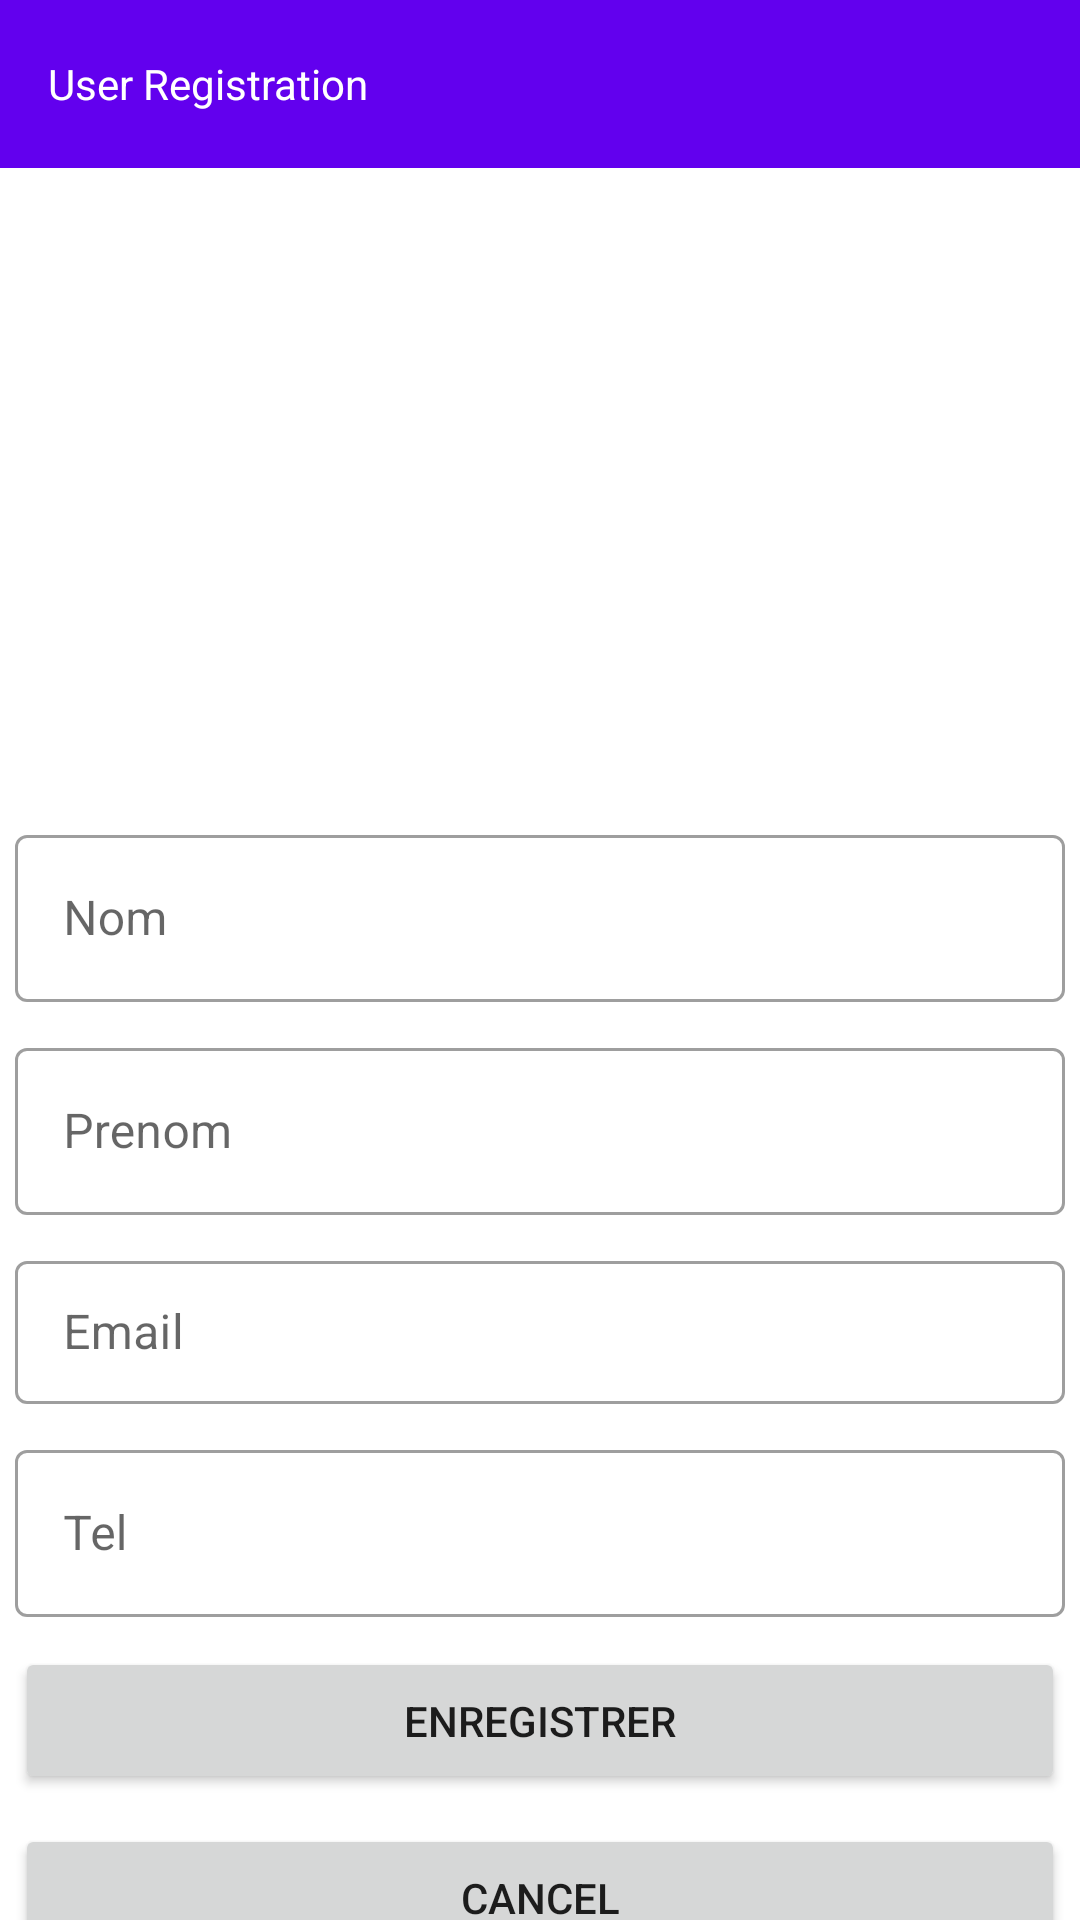

The Android layout XML behind this screen, and the referenced resources:
<!-- AndroidManifest.xml: application theme Theme.ContactList_API_Spring -->
<!-- res/layout/registration_main.xml -->
<?xml version="1.0" encoding="utf-8"?>
<androidx.constraintlayout.widget.ConstraintLayout xmlns:android="http://schemas.android.com/apk/res/android"
    xmlns:app="http://schemas.android.com/apk/res-auto"
    android:layout_width="match_parent"
    android:layout_height="match_parent">

    <com.google.android.material.appbar.AppBarLayout
        android:id="@+id/appBar"

        android:layout_width="match_parent"
        android:layout_height="wrap_content"
        app:layout_constraintTop_toTopOf="parent"
        app:layout_constraintStart_toStartOf="parent"
        app:layout_constraintEnd_toEndOf="parent"
        >

        <androidx.appcompat.widget.Toolbar
            android:layout_width="match_parent"
            android:layout_height="?attr/actionBarSize">

            <TextView
                android:layout_width="wrap_content"
                android:layout_height="wrap_content"
                android:gravity="center"
                android:textColor="@color/white"
                android:text="User Registration"
            >

            </TextView>

        </androidx.appcompat.widget.Toolbar>
    </com.google.android.material.appbar.AppBarLayout>
    
    <LinearLayout
        android:layout_width="match_parent"
        android:layout_height="wrap_content"
        android:orientation="vertical"
        app:layout_constraintTop_toBottomOf="@+id/appBar"
        app:layout_constraintStart_toStartOf="parent"
        app:layout_constraintEnd_toEndOf="parent"
        android:background="@color/white"
        >

        <ImageView
            android:layout_width="200dp"
            android:layout_height="200dp"
            android:layout_gravity="center"
            android:layout_marginTop="7dp"
            android:src="@drawable/baseline_person_24"
            />

        <com.google.android.material.textfield.TextInputLayout
            android:layout_width="match_parent"
            android:layout_height="wrap_content"
            android:hint="Nom"
            android:layout_marginTop="10dp"
            style="@style/Widget.MaterialComponents.TextInputLayout.OutlinedBox"
            >
            <com.google.android.material.textfield.TextInputEditText
                android:id="@+id/fname"
                android:layout_width="match_parent"
                android:layout_height="wrap_content"
                android:layout_marginLeft="5dp"
                android:layout_marginRight="5dp"
                />
        </com.google.android.material.textfield.TextInputLayout>

        <com.google.android.material.textfield.TextInputLayout
            android:layout_width="match_parent"
            android:layout_height="wrap_content"
            android:hint="Prenom"
            android:layout_marginTop="10dp"
            style="@style/Widget.MaterialComponents.TextInputLayout.OutlinedBox"
            >
            <com.google.android.material.textfield.TextInputEditText
                android:id="@+id/lname"
                android:layout_width="match_parent"
                android:layout_height="wrap_content"
                android:layout_marginLeft="5dp"
                android:layout_marginRight="5dp"
                />
        </com.google.android.material.textfield.TextInputLayout>

        <com.google.android.material.textfield.TextInputLayout
            android:layout_width="match_parent"
            android:layout_height="wrap_content"
            android:hint="Email"
            android:layout_marginTop="10dp"
            style="@style/Widget.MaterialComponents.TextInputLayout.OutlinedBox.Dense"
            >
            <com.google.android.material.textfield.TextInputEditText
                android:id="@+id/email"
                android:layout_width="match_parent"
                android:layout_height="wrap_content"
                android:layout_marginLeft="5dp"
                android:layout_marginRight="5dp"
                />
        </com.google.android.material.textfield.TextInputLayout>

        <com.google.android.material.textfield.TextInputLayout
            android:layout_width="match_parent"
            android:layout_height="wrap_content"
            android:hint="Tel"
            android:layout_marginTop="10dp"
            style="@style/Widget.MaterialComponents.TextInputLayout.OutlinedBox"
            >
            <com.google.android.material.textfield.TextInputEditText
                android:id="@+id/tel"
                android:layout_width="match_parent"
                android:layout_height="wrap_content"
                android:layout_marginLeft="5dp"
                android:layout_marginRight="5dp"
                />
        </com.google.android.material.textfield.TextInputLayout>

        
        <Button
            android:layout_width="match_parent"
            android:layout_height="wrap_content"
            android:layout_marginTop="10dp"
            android:text="enregistrer"
            android:id="@+id/bn_enrg"
            android:padding="15dp"
            android:layout_marginLeft="5dp"
            android:layout_marginRight="5dp"
            />

           <Button
            android:layout_width="match_parent"
            android:layout_height="wrap_content"
            android:layout_marginTop="10dp"
            android:text="cancel"
            android:id="@+id/bn_cancel"
            android:padding="15dp"
            android:layout_marginLeft="5dp"
            android:layout_marginRight="5dp"
            />

    </LinearLayout>

</androidx.constraintlayout.widget.ConstraintLayout>
<!-- resources referenced by this layout -->
<resources>
  <style name="Theme.ContactList_API_Spring" parent="Theme.MaterialComponents.DayNight.DarkActionBar">
          
          <item name="colorPrimary">@color/purple_500</item>
          <item name="colorPrimaryVariant">@color/purple_700</item>
          <item name="colorOnPrimary">@color/white</item>
          
          <item name="colorSecondary">@color/teal_200</item>
          <item name="colorSecondaryVariant">@color/teal_700</item>
          <item name="colorOnSecondary">@color/black</item>
          
          <item name="android:statusBarColor">?attr/colorPrimaryVariant</item>
          
      </style>
  <!-- not gathered from this repository: default colours our renderer supplied (Android Studio template values) -->
  <color name="purple_500">#FF6200EE</color>
  <color name="purple_700">#FF3700B3</color>
  <color name="teal_200">#FF03DAC5</color>
  <color name="teal_700">#FF018786</color>
  <color name="black">#FF000000</color>
  <color name="white">#FFFFFFFF</color>
</resources>
